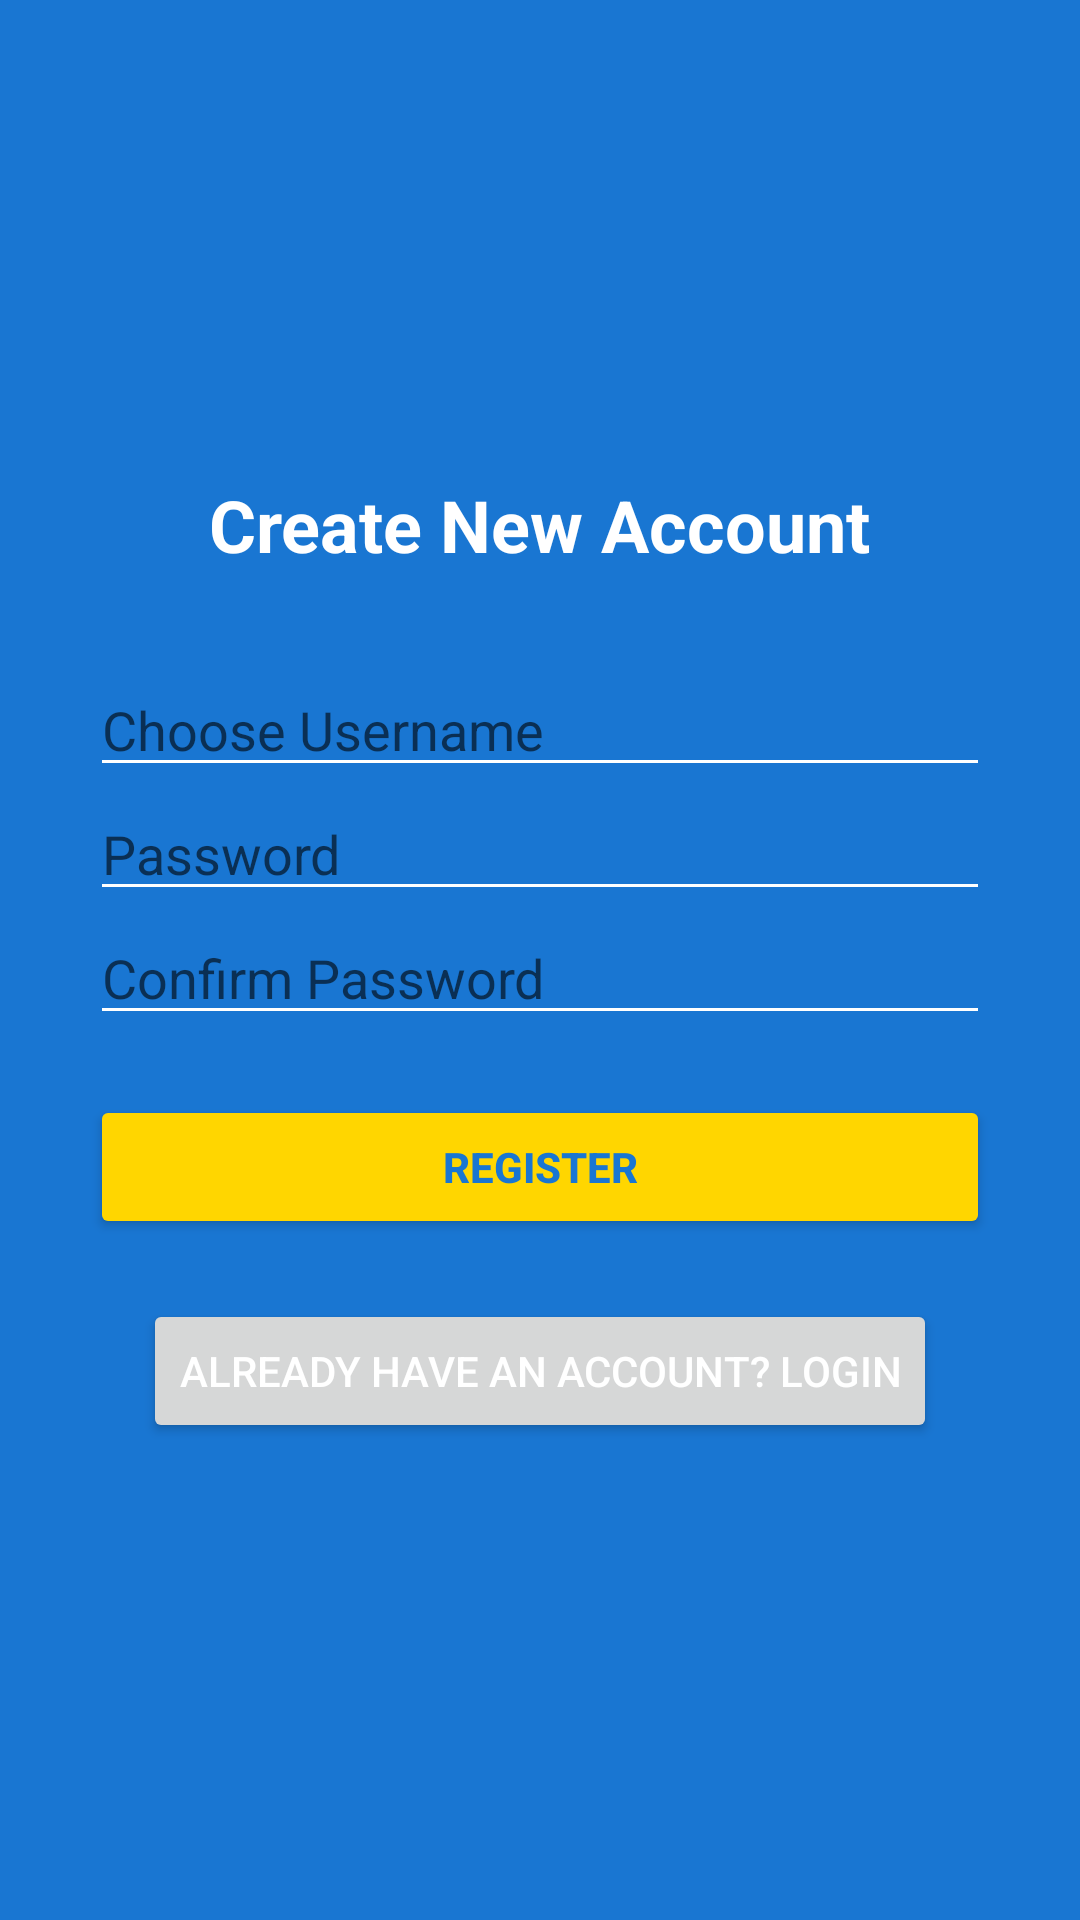

This screen was rendered from an Android layout file. Write that file and the resources it references.
<!-- AndroidManifest.xml: application theme Theme.MyCS360ApplicationConnerLatimer -->
<!-- res/layout/create_user.xml -->
<?xml version="1.0" encoding="utf-8"?>
<LinearLayout xmlns:android="http://schemas.android.com/apk/res/android"
    android:layout_width="match_parent"
    android:layout_height="match_parent"
    android:orientation="vertical"
    android:padding="30dp"
    android:gravity="center"
    android:background="#1976D2">

    <TextView
        android:layout_width="wrap_content"
        android:layout_height="wrap_content"
        android:text="Create New Account"
        android:textColor="#FFFFFF"
        android:textSize="24sp"
        android:textStyle="bold"
        android:layout_marginBottom="30dp"/>

    <EditText
        android:id="@+id/reg_username"
        android:layout_width="match_parent"
        android:layout_height="wrap_content"
        android:hint="Choose Username"
        android:textColor="#FFFFFF"
        android:backgroundTint="#FFFFFF"/>

    <EditText
        android:id="@+id/reg_password"
        android:layout_width="match_parent"
        android:layout_height="wrap_content"
        android:hint="Password"
        android:inputType="textPassword"
        android:textColor="#FFFFFF"
        android:backgroundTint="#FFFFFF" />

    <EditText
        android:id="@+id/reg_confirmPassword"
        android:layout_width="match_parent"
        android:layout_height="wrap_content"
        android:hint="Confirm Password"
        android:inputType="textPassword"
        android:textColor="#FFFFFF"
        android:backgroundTint="#FFFFFF" />

    <Button
        android:id="@+id/signUpBtn"
        android:layout_width="match_parent"
        android:layout_height="wrap_content"
        android:layout_marginTop="20dp"
        android:text="Register"
        android:textStyle="bold"
        android:textColor="#1976D2"
        android:backgroundTint="#FFD600" />

    <Button
        android:id="@+id/backToLogin"
        android:layout_width="wrap_content"
        android:layout_height="wrap_content"
        android:layout_marginTop="20dp"
        android:text="Already have an account? Login"
        android:textColor="#FFFFFF"
        android:textSize="14sp" />

</LinearLayout>
<!-- resources referenced by this layout -->
<resources>
  <style name="Theme.MyCS360ApplicationConnerLatimer" parent="Theme.MaterialComponents.DayNight.DarkActionBar">
          
          <item name="colorPrimary">@color/purple_500</item>
          <item name="colorPrimaryVariant">@color/purple_700</item>
          <item name="colorOnPrimary">@color/white</item>
          
          <item name="colorSecondary">@color/teal_200</item>
          <item name="colorSecondaryVariant">@color/teal_700</item>
          <item name="colorOnSecondary">@color/black</item>
          
          <item name="android:statusBarColor">?attr/colorPrimaryVariant</item>
          
      </style>
  <!-- not gathered from this repository: default colours our renderer supplied (Android Studio template values) -->
  <color name="purple_500">#FF6200EE</color>
  <color name="purple_700">#FF3700B3</color>
  <color name="teal_200">#FF03DAC5</color>
  <color name="teal_700">#FF018786</color>
  <color name="black">#FF000000</color>
  <color name="white">#FFFFFFFF</color>
</resources>
